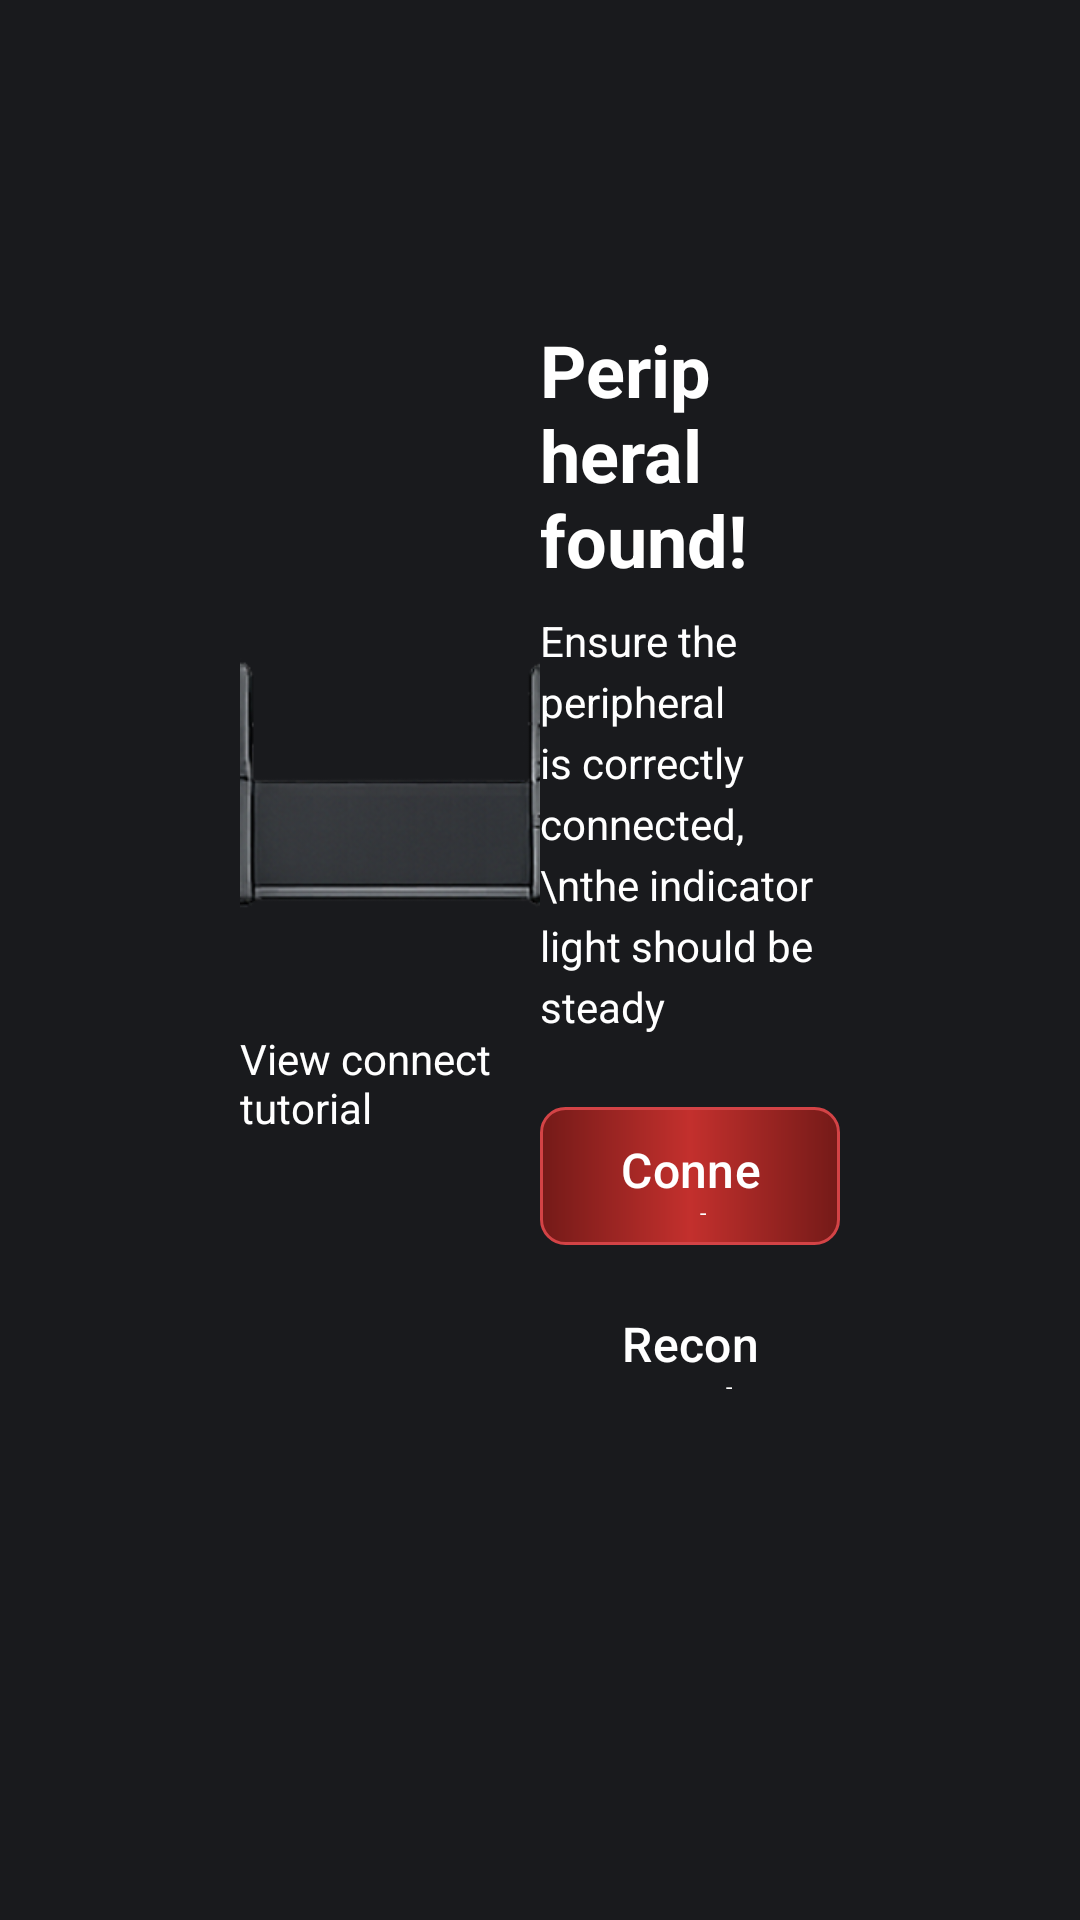

Write the Android layout XML for this screen, with the resource values it uses.
<!-- AndroidManifest.xml: application theme Theme.GenStreamUI -->
<!-- res/layout/fragment_device_connect.xml -->
<?xml version="1.0" encoding="utf-8"?>
<LinearLayout xmlns:android="http://schemas.android.com/apk/res/android"
    xmlns:app="http://schemas.android.com/apk/res-auto"
    android:layout_width="match_parent"
    android:layout_height="match_parent"
    android:background="@color/bg_color"
    android:gravity="center_vertical"
    android:orientation="horizontal"
    android:paddingHorizontal="80dp"
    android:weightSum="2">

    
    <LinearLayout
        android:layout_width="0dp"
        android:layout_height="wrap_content"
        android:layout_weight="1"
        android:gravity="center"
        android:orientation="vertical"
        android:paddingBottom="60dp">

        <ImageView
            android:id="@+id/ivBigDevice"
            android:layout_width="230dp"
            android:layout_height="130dp"
            android:scaleType="centerCrop"
            android:src="@drawable/img_device_x5s" />

        <LinearLayout
            android:id="@+id/btnViewTutorial"
            android:layout_width="wrap_content"
            android:layout_height="wrap_content"
            android:layout_marginTop="12dp"
            android:clickable="true"
            android:focusable="true"
            android:gravity="center_vertical"
            android:orientation="horizontal">

            <TextView
                android:layout_width="wrap_content"
                android:layout_height="wrap_content"
                android:text="View connect tutorial"
                android:textAppearance="@style/TextAppearance.GenStream.Body" />

            <ImageView
                android:layout_width="24dp"
                android:layout_height="24dp"
                android:layout_marginStart="4dp"
                android:src="@drawable/ic_arrow_right_setting" />
        </LinearLayout>
    </LinearLayout>

    
    <LinearLayout
        android:layout_width="0dp"
        android:layout_height="wrap_content"
        android:layout_weight="1"
        android:gravity="center_vertical"
        android:orientation="vertical"
        android:paddingBottom="60dp">

        <TextView
            android:layout_width="wrap_content"
            android:layout_height="wrap_content"
            android:text="Peripheral found!"
            android:textColor="@color/text_primary"
            android:textSize="24sp"
            android:textStyle="bold" />

        <TextView
            android:layout_width="wrap_content"
            android:layout_height="wrap_content"
            android:layout_marginTop="8dp"
            android:lineSpacingExtra="4dp"
            android:text="Ensure the peripheral is correctly connected,\nthe indicator light should be steady"
            android:textAppearance="@style/TextAppearance.GenStream.Body" />

        <com.google.android.material.button.MaterialButton
            android:id="@+id/btnConnect"
            android:layout_width="match_parent"
            android:layout_height="46dp"
            android:layout_marginTop="24dp"
            android:background="@drawable/bg_button_connect"
            android:text="Connect"
            android:textAllCaps="false"
            android:textColor="@color/white"
            android:textSize="16sp"
            app:backgroundTint="@null" />

        <com.google.android.material.button.MaterialButton
            android:id="@+id/btnReconnect"
            android:layout_width="match_parent"
            android:layout_height="46dp"
            android:layout_marginTop="12dp"
            android:background="@drawable/bg_button_secondary"
            android:text="Reconnect"
            android:textAllCaps="false"
            android:textColor="@color/white"
            android:textSize="16dp"
            app:backgroundTint="@null" />

    </LinearLayout>
</LinearLayout>
<!-- resources referenced by this layout -->
<resources>
  <color name="bg_color">#191A1D</color>
  <color name="text_primary">#FFFFFF</color>
  <color name="white">#FFFFFFFF</color>
  <!-- drawable bg_button_connect (drawable) -->
  <?xml version="1.0" encoding="utf-8"?>
  <shape xmlns:android="http://schemas.android.com/apk/res/android"
      android:shape="rectangle">
      <gradient
          android:startColor="#741A18"
          android:centerColor="#C3302D"
          android:endColor="#741A18"
          android:angle="0" />
      <corners android:radius="8dp" />
      <stroke
          android:width="1dp"
          android:color="#D34346" />
  </shape>
  <!-- drawable img_device_x5s: png bitmap (drawable, 97169 bytes) -->
  <style name="TextAppearance.GenStream.Body">
          <item name="android:textColor">@color/text_primary</item>
          <item name="android:textSize">14sp</item>
      </style>
  <style name="Theme.GenStreamUI" parent="Base.Theme.GenStreamUI" />
  <style name="Base.Theme.GenStreamUI" parent="Theme.Material3.DayNight.NoActionBar">
          
          
          
          <item name="android:windowBackground">@color/bg_color</item>
          <item name="android:windowSplashScreenBackground" tools:targetApi="s">@color/bg_color</item>
      </style>
</resources>
